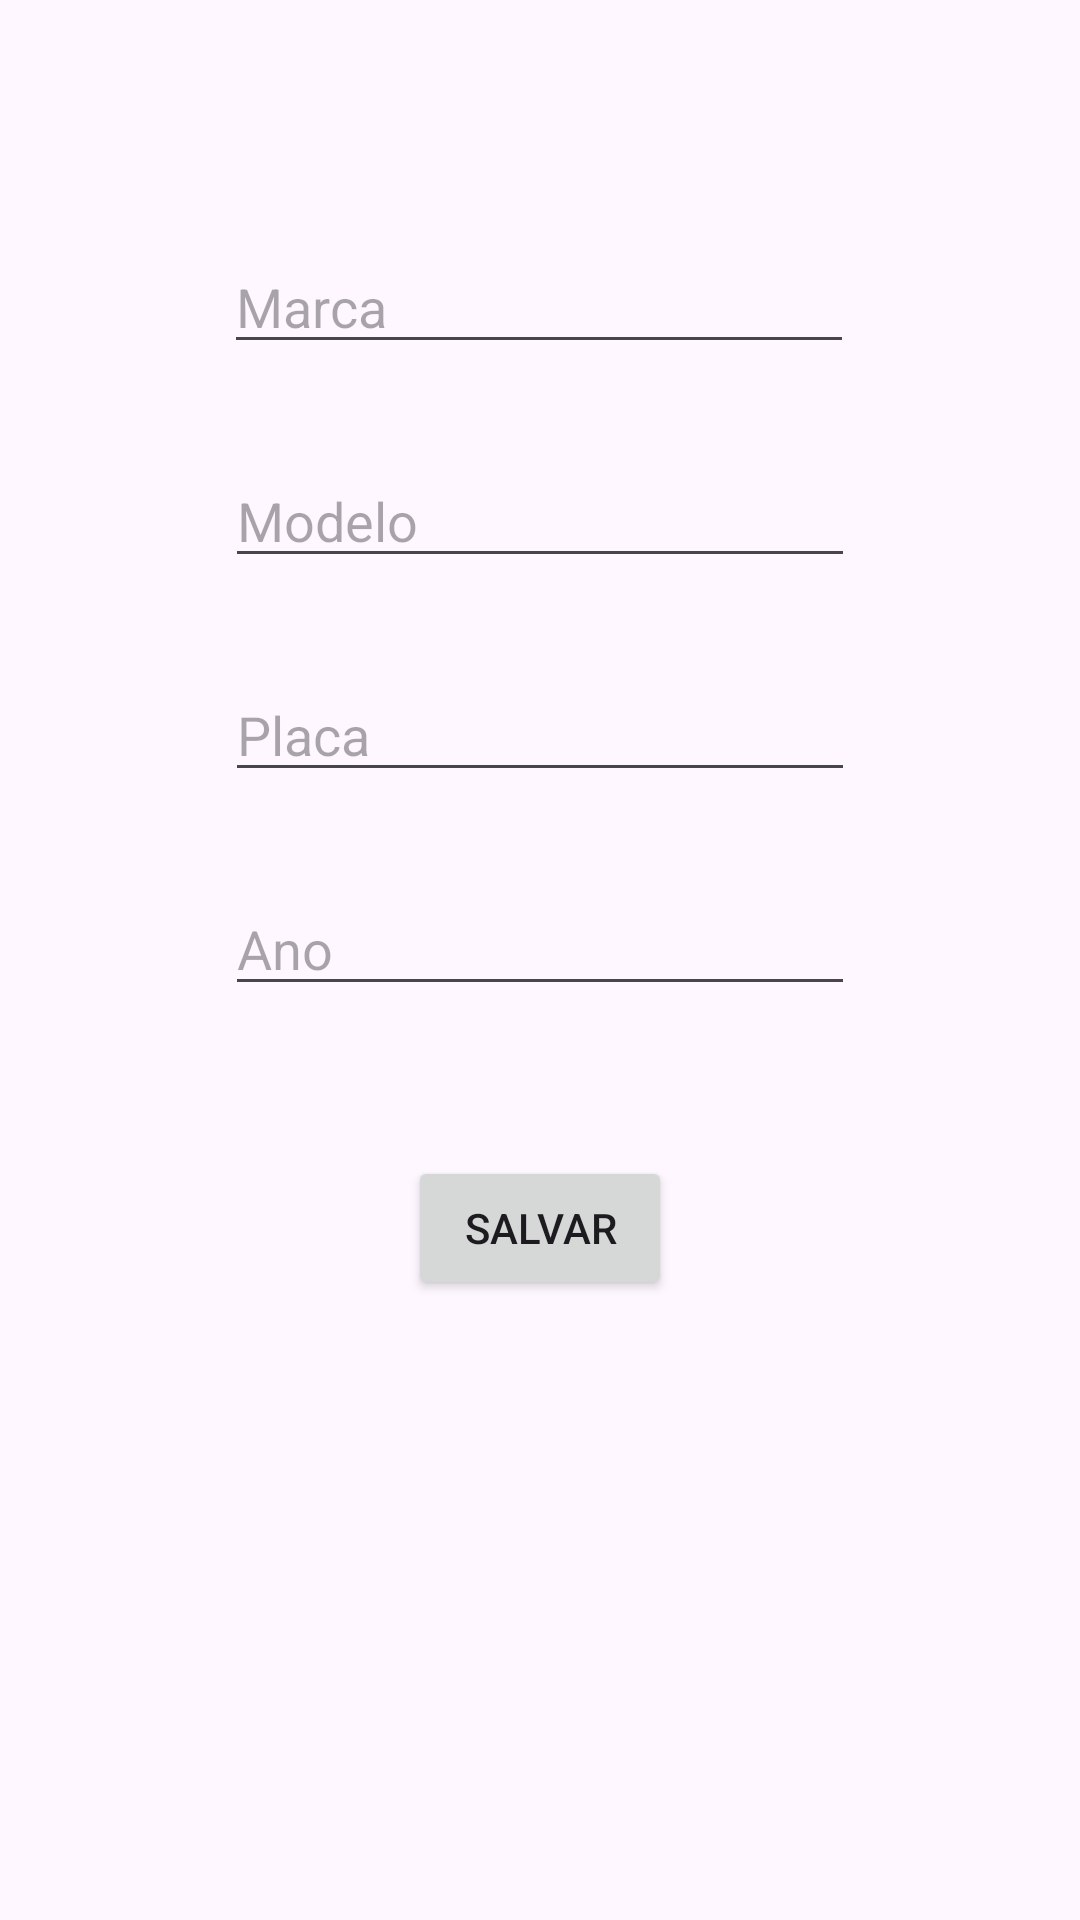

Produce the Android XML layout that renders to this screen, including the resource entries it uses.
<!-- AndroidManifest.xml: application theme Theme.Revisao2024 -->
<!-- res/layout/activity_novo_carro.xml -->
<?xml version="1.0" encoding="utf-8"?>
<androidx.constraintlayout.widget.ConstraintLayout xmlns:android="http://schemas.android.com/apk/res/android"
    xmlns:app="http://schemas.android.com/apk/res-auto"
    xmlns:tools="http://schemas.android.com/tools"
    android:layout_width="match_parent"
    android:layout_height="match_parent"
    tools:context=".NovoCarro">

    <EditText
        android:id="@+id/edtMarca"
        android:layout_width="wrap_content"
        android:layout_height="wrap_content"
        android:layout_marginTop="80dp"
        android:ems="10"
        android:hint="Marca"
        android:inputType="text"
        app:layout_constraintEnd_toEndOf="parent"
        app:layout_constraintHorizontal_bias="0.497"
        app:layout_constraintStart_toStartOf="parent"
        app:layout_constraintTop_toTopOf="parent" />

    <EditText
        android:id="@+id/edtModelo"
        android:layout_width="wrap_content"
        android:layout_height="wrap_content"
        android:layout_marginTop="30dp"
        android:ems="10"
        android:hint="Modelo"
        android:inputType="text"
        app:layout_constraintEnd_toEndOf="parent"
        app:layout_constraintStart_toStartOf="parent"
        app:layout_constraintTop_toBottomOf="@+id/edtMarca" />

    <EditText
        android:id="@+id/edtPlaca"
        android:layout_width="wrap_content"
        android:layout_height="wrap_content"
        android:layout_marginTop="30dp"
        android:ems="10"
        android:hint="Placa"
        android:inputType="text"
        app:layout_constraintEnd_toEndOf="parent"
        app:layout_constraintStart_toStartOf="parent"
        app:layout_constraintTop_toBottomOf="@+id/edtModelo" />

    <EditText
        android:id="@+id/edtAno"
        android:layout_width="wrap_content"
        android:layout_height="wrap_content"
        android:layout_marginTop="30dp"
        android:ems="10"
        android:hint="Ano"
        android:inputType="number"
        app:layout_constraintEnd_toEndOf="parent"
        app:layout_constraintStart_toStartOf="parent"
        app:layout_constraintTop_toBottomOf="@+id/edtPlaca" />

    <Button
        android:id="@+id/btnSalvarCarro"
        android:layout_width="wrap_content"
        android:layout_height="wrap_content"
        android:layout_marginTop="50dp"
        android:text="Salvar"
        app:layout_constraintEnd_toEndOf="parent"
        app:layout_constraintStart_toStartOf="parent"
        app:layout_constraintTop_toBottomOf="@+id/edtAno" />
</androidx.constraintlayout.widget.ConstraintLayout>
<!-- resources referenced by this layout -->
<resources>
  <style name="Theme.Revisao2024" parent="Base.Theme.Revisao2024" />
  <style name="Base.Theme.Revisao2024" parent="Theme.Material3.DayNight.NoActionBar">
          
          
      </style>
</resources>
